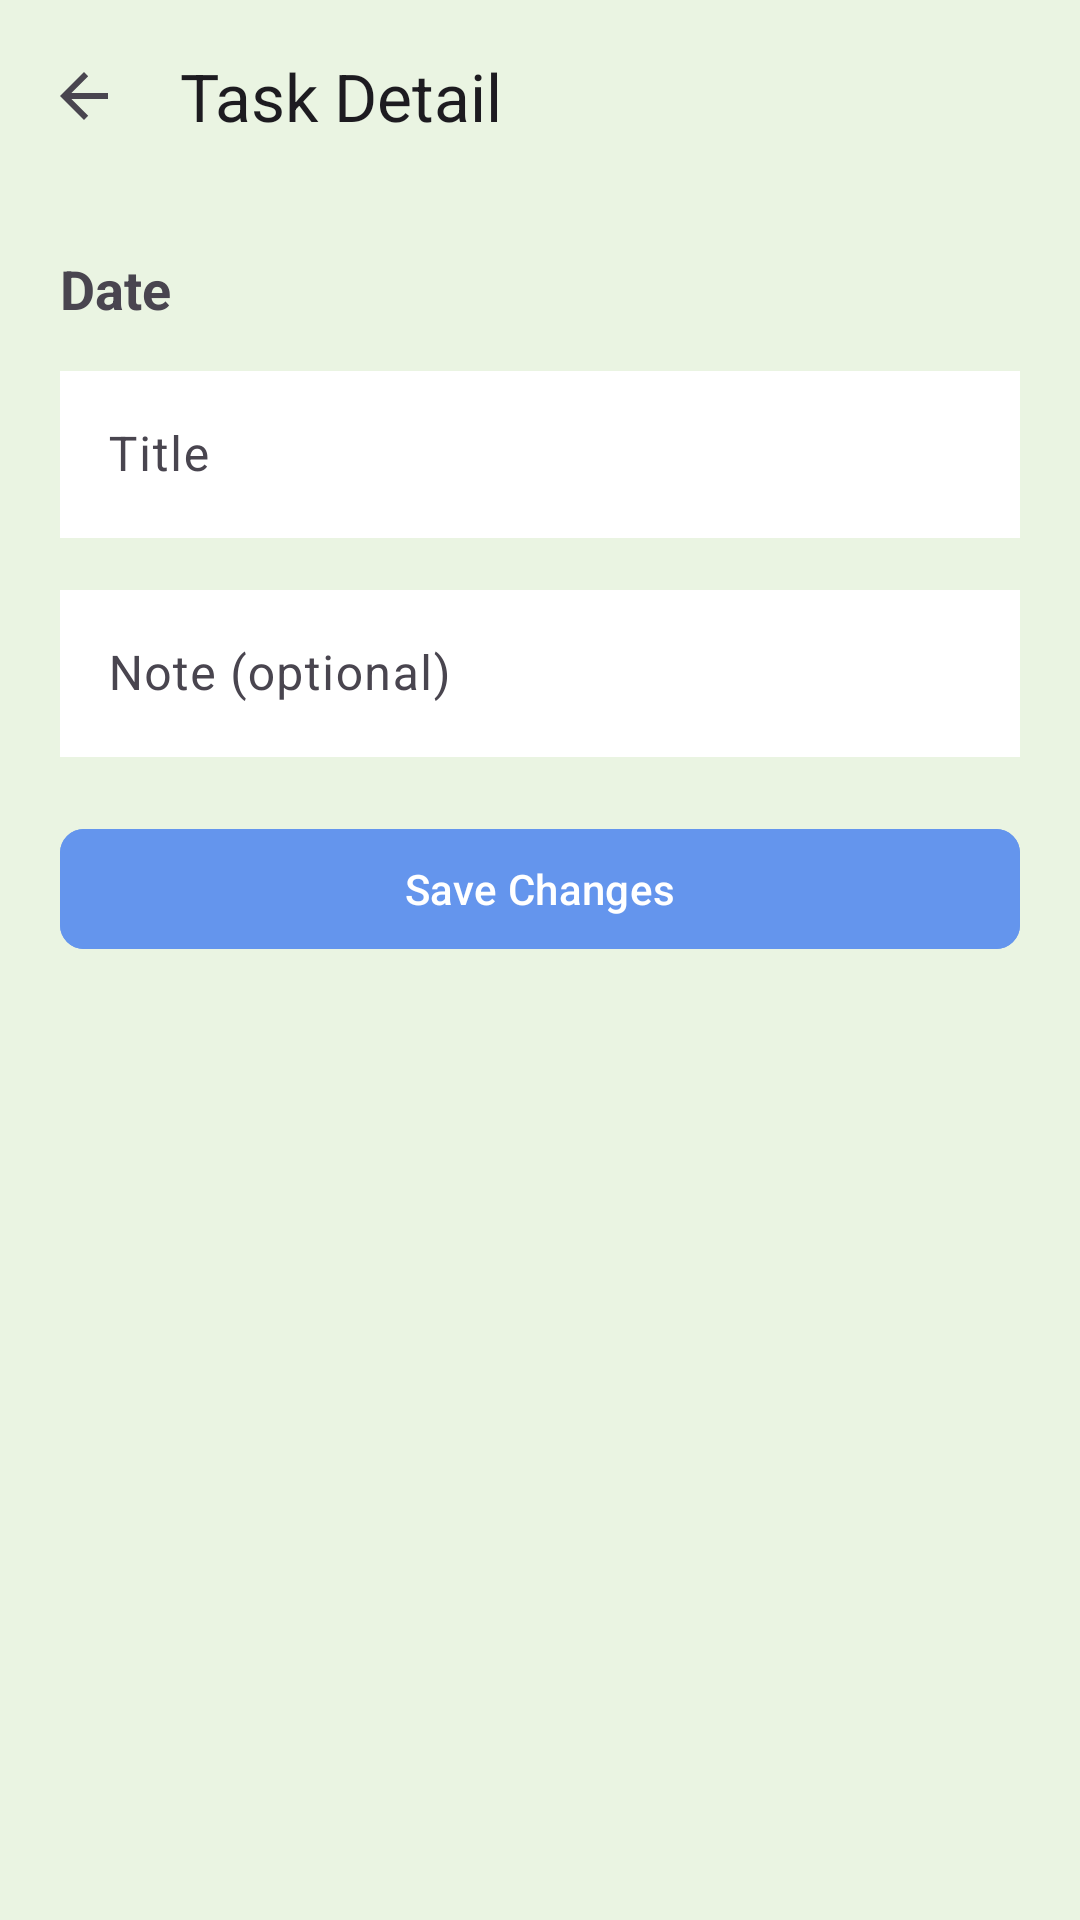

Reconstruct the res/layout file that produces this screen, plus the resources it refers to.
<!-- AndroidManifest.xml: application theme Theme.Material3.DayNight.NoActionBar -->
<!-- res/layout/activity_task_detail.xml -->
<?xml version="1.0" encoding="utf-8"?>
<LinearLayout
    xmlns:android="http://schemas.android.com/apk/res/android"
    xmlns:app="http://schemas.android.com/apk/res-auto"
    android:orientation="vertical"
    android:layout_width="match_parent"
    android:layout_height="match_parent"
    android:fitsSystemWindows="true"
    android:background="#EAF4E2">

    <com.google.android.material.appbar.MaterialToolbar
        android:id="@+id/toolbar"
        android:layout_width="match_parent"
        android:layout_height="?attr/actionBarSize"
        app:title="Task Detail"
        app:navigationIcon="?attr/homeAsUpIndicator" />

    <LinearLayout
        android:layout_width="match_parent"
        android:layout_height="wrap_content"
        android:padding="20dp"
        android:orientation="vertical">

        <com.google.android.material.textview.MaterialTextView
            android:id="@+id/tvDate"
            android:layout_width="wrap_content"
            android:layout_height="wrap_content"
            android:text="Date"
            android:textSize="18sp"
            android:textStyle="bold" />

        
        <com.google.android.material.textfield.TextInputLayout
            android:layout_width="match_parent"
            android:layout_height="wrap_content"
            android:hint="Title"
            android:layout_marginTop="10sp">

            <com.google.android.material.textfield.TextInputEditText
                android:id="@+id/etTitle"
                android:layout_width="match_parent"
                android:layout_height="wrap_content"
                android:inputType="textCapSentences"
                android:background="@color/white"/>

        </com.google.android.material.textfield.TextInputLayout>

        
        <com.google.android.material.textfield.TextInputLayout
            android:layout_width="match_parent"
            android:layout_height="wrap_content"
            android:hint="Note (optional)"
            android:layout_marginTop="12dp">

            <com.google.android.material.textfield.TextInputEditText
                android:id="@+id/etNote"
                android:layout_width="match_parent"
                android:layout_height="wrap_content"
                android:inputType="textCapSentences"
                android:background="@color/white"/>

        </com.google.android.material.textfield.TextInputLayout>

        
        <com.google.android.material.button.MaterialButton
            android:id="@+id/btnUpdate"
            android:layout_width="match_parent"
            android:layout_height="wrap_content"
            android:text="Save Changes"
            android:backgroundTint="@color/cornflower_blue"
            app:cornerRadius="8dp"
            android:layout_marginTop="20dp" />
    </LinearLayout>

</LinearLayout>
<!-- resources referenced by this layout -->
<resources>
  <color name="cornflower_blue">#6495ED</color>
  <color name="white">#FFFFFFFF</color>
</resources>
